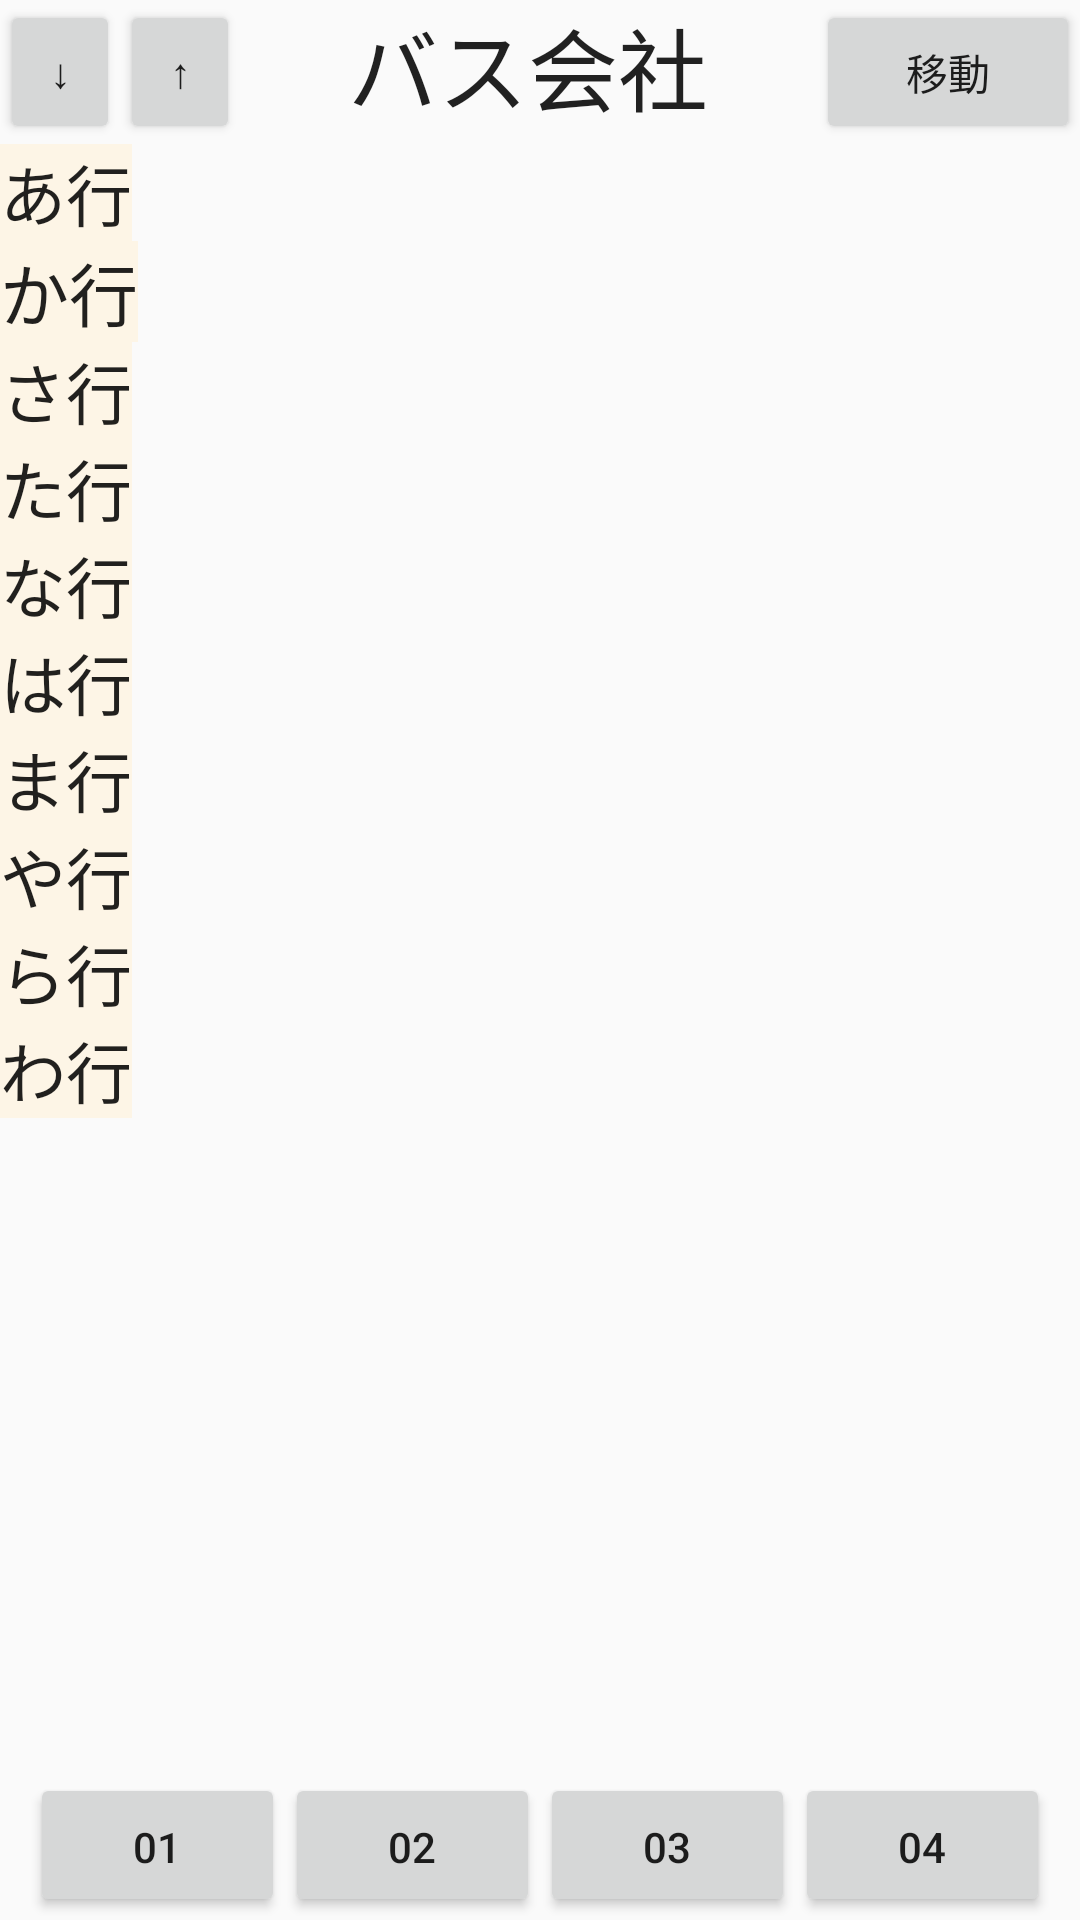

Android layout source for this screen:
<!-- AndroidManifest.xml: application theme AppTheme -->
<!-- res/layout/bus_search.xml -->
<?xml version="1.0" encoding="utf-8"?>
<LinearLayout android:orientation="vertical" android:layout_width="fill_parent" android:layout_height="fill_parent" android:weightSum="1.0"
    xmlns:android="http://schemas.android.com/apk/res/android">

    <LinearLayout
        android:orientation="horizontal"
        android:layout_width="match_parent"
        android:layout_height="wrap_content"
        android:layout_gravity="center_horizontal"
        android:weightSum="1">

        <LinearLayout
            android:orientation="horizontal"
            android:layout_width="wrap_content"
            android:layout_height="wrap_content"
            android:gravity="left">

            <Button
                android:layout_width="40dp"
                android:layout_height="wrap_content"
                android:text="↓"
                android:id="@+id/btDown" />

            <Button
                android:layout_width="40dp"
                android:layout_height="wrap_content"
                android:text="↑"
                android:id="@+id/btUp" />
        </LinearLayout>

        <LinearLayout
            android:orientation="horizontal"
            android:layout_width="wrap_content"
            android:layout_height="match_parent"
            android:layout_weight="1"
            android:layout_gravity="center_horizontal"
            android:gravity="center">

            <TextView
                android:layout_width="wrap_content"
                android:layout_height="wrap_content"
                android:textAppearance="?android:attr/textAppearanceLarge"
                android:text="バス会社"
                android:id="@+id/textView14"
                android:textSize="30dp"
                android:layout_gravity="center_horizontal" />
        </LinearLayout>

        <Button
            android:layout_width="wrap_content"
            android:layout_height="wrap_content"
            android:text="移動"
            android:id="@+id/btMv"
            android:layout_gravity="right" />

    </LinearLayout>

    <ScrollView
        android:id="@+id/scv"
        android:layout_width="match_parent"
        android:layout_height="393dp"
        android:fillViewport="false">

        <LinearLayout
            android:orientation="vertical"
            android:layout_width="match_parent"
            android:layout_height="wrap_content">

            <TextView
                android:textAppearance="?android:textAppearanceLarge"
                android:id="@+id/txA"
                android:layout_width="wrap_content"
                android:layout_height="wrap_content"
                android:text="@string/A"
                android:background="#FDF5E6" />

            <LinearLayout
                android:orientation="vertical"
                android:layout_width="match_parent"
                android:layout_height="match_parent"
                android:id="@+id/llA" />

            <TextView
                android:textAppearance="?android:textAppearanceLarge"
                android:textSize="23.0dip"
                android:id="@+id/txK"
                android:layout_width="wrap_content"
                android:layout_height="wrap_content"
                android:text="@string/K"
                android:background="#FDF5E6" />

            <LinearLayout
                android:orientation="vertical"
                android:layout_width="match_parent"
                android:layout_height="match_parent"
                android:id="@+id/llK" />

            <TextView
                android:textAppearance="?android:textAppearanceLarge"
                android:id="@+id/txS"
                android:layout_width="wrap_content"
                android:layout_height="wrap_content"
                android:text="@string/S"
                android:background="#FDF5E6" />

            <LinearLayout
                android:orientation="vertical"
                android:layout_width="match_parent"
                android:layout_height="match_parent"
                android:id="@+id/llS" />

            <TextView
                android:textAppearance="?android:textAppearanceLarge"
                android:id="@+id/txT"
                android:layout_width="wrap_content"
                android:layout_height="wrap_content"
                android:text="@string/T"
                android:autoText="false"
                android:background="#FDF5E6" />

            <LinearLayout
                android:orientation="vertical"
                android:layout_width="match_parent"
                android:layout_height="match_parent"
                android:id="@+id/llT" >

            </LinearLayout>

            <TextView
                android:textAppearance="?android:textAppearanceLarge"
                android:id="@+id/txN"
                android:layout_width="wrap_content"
                android:layout_height="wrap_content"
                android:text="@string/N"
                android:background="#FDF5E6" />

            <LinearLayout
                android:orientation="vertical"
                android:layout_width="match_parent"
                android:layout_height="match_parent"
                android:text="@+id/llN"
                android:id="@+id/llN" />

            <TextView
                android:textAppearance="?android:textAppearanceLarge"
                android:id="@+id/txH"
                android:layout_width="wrap_content"
                android:layout_height="wrap_content"
                android:text="@string/H"
                android:background="#FDF5E6" />

            <LinearLayout
                android:orientation="vertical"
                android:layout_width="match_parent"
                android:layout_height="match_parent"
                android:id="@+id/llH" />

            <TextView
                android:textAppearance="?android:textAppearanceLarge"
                android:id="@+id/txM"
                android:layout_width="wrap_content"
                android:layout_height="wrap_content"
                android:text="@string/M"
                android:background="#FDF5E6" />

            <LinearLayout
                android:orientation="vertical"
                android:layout_width="match_parent"
                android:layout_height="match_parent"
                android:id="@+id/llM" />

            <TextView
                android:textAppearance="?android:textAppearanceLarge"
                android:id="@+id/txY"
                android:layout_width="wrap_content"
                android:layout_height="wrap_content"
                android:text="@string/Y"
                android:background="#FDF5E6" />

            <LinearLayout
                android:orientation="vertical"
                android:layout_width="match_parent"
                android:layout_height="match_parent"
                android:id="@+id/llY" />

            <TextView
                android:textAppearance="?android:textAppearanceLarge"
                android:id="@+id/txR"
                android:layout_width="wrap_content"
                android:layout_height="wrap_content"
                android:text="@string/R"
                android:background="#FDF5E6" />

            <LinearLayout
                android:orientation="vertical"
                android:layout_width="match_parent"
                android:layout_height="match_parent"
                android:id="@+id/llR" />

            <TextView
                android:textAppearance="?android:textAppearanceLarge"
                android:id="@+id/txW"
                android:layout_width="wrap_content"
                android:layout_height="wrap_content"
                android:text="@string/W"
                android:background="#FDF5E6" />

            <LinearLayout
                android:orientation="vertical"
                android:layout_width="match_parent"
                android:layout_height="match_parent"
                android:id="@+id/llW" />

        </LinearLayout>
    </ScrollView>

    <LinearLayout
        android:orientation="vertical"
        android:layout_width="match_parent"
        android:layout_height="match_parent"
        android:layout_gravity="bottom"
        android:gravity="bottom"
        android:layout_marginTop="1dp"
        android:layout_marginBottom="1dp">

        <LinearLayout
            android:orientation="horizontal"
            android:layout_width="fill_parent"
            android:layout_height="wrap_content"
            android:layout_alignParentBottom="true"
            android:weightSum="1.0"
            android:paddingLeft="10dp"
            android:paddingRight="10dp"
            android:layout_gravity="bottom|center_horizontal"
            android:gravity="bottom">

            <Button android:id="@+id/myFavorite01" android:layout_width="wrap_content" android:layout_height="wrap_content" android:text="　01　"
                android:layout_gravity="left|bottom"
                android:layout_alignParentLeft="true"
                android:layout_alignParentBottom="true"
                android:layout_weight="0.25" />

            <Button android:id="@+id/myFavorite02" android:layout_width="wrap_content" android:layout_height="wrap_content" android:text="　02　"
                android:layout_gravity="bottom"
                android:layout_alignParentBottom="true"
                android:layout_toLeftOf="@+id/myFavorite03"
                android:layout_weight="0.25" />

            <Button android:id="@+id/myFavorite03" android:layout_width="wrap_content" android:layout_height="wrap_content" android:text="　03　"
                android:layout_gravity="bottom"
                android:layout_alignParentBottom="true"
                android:layout_toLeftOf="@+id/myFavorite04"
                android:layout_weight="0.25" />

            <Button android:id="@+id/myFavorite04" android:layout_width="wrap_content" android:layout_height="wrap_content" android:text="　04　"
                android:layout_gravity="bottom|right"
                android:layout_alignParentBottom="true"
                android:layout_alignParentRight="true"
                android:layout_weight="0.25" />
        </LinearLayout>
    </LinearLayout>

</LinearLayout>
<!-- resources referenced by this layout -->
<resources>
  <string name="A">あ行</string>
  <string name="H">は行 </string>
  <string name="K">か行</string>
  <string name="M">ま行 </string>
  <string name="N">な行 </string>
  <string name="R">ら行 </string>
  <string name="S">さ行</string>
  <string name="T">た行</string>
  <string name="W">わ行 </string>
  <string name="Y">や行 </string>
  <style name="AppTheme" parent="Theme.AppCompat.Light.DarkActionBar">
      </style>
</resources>
